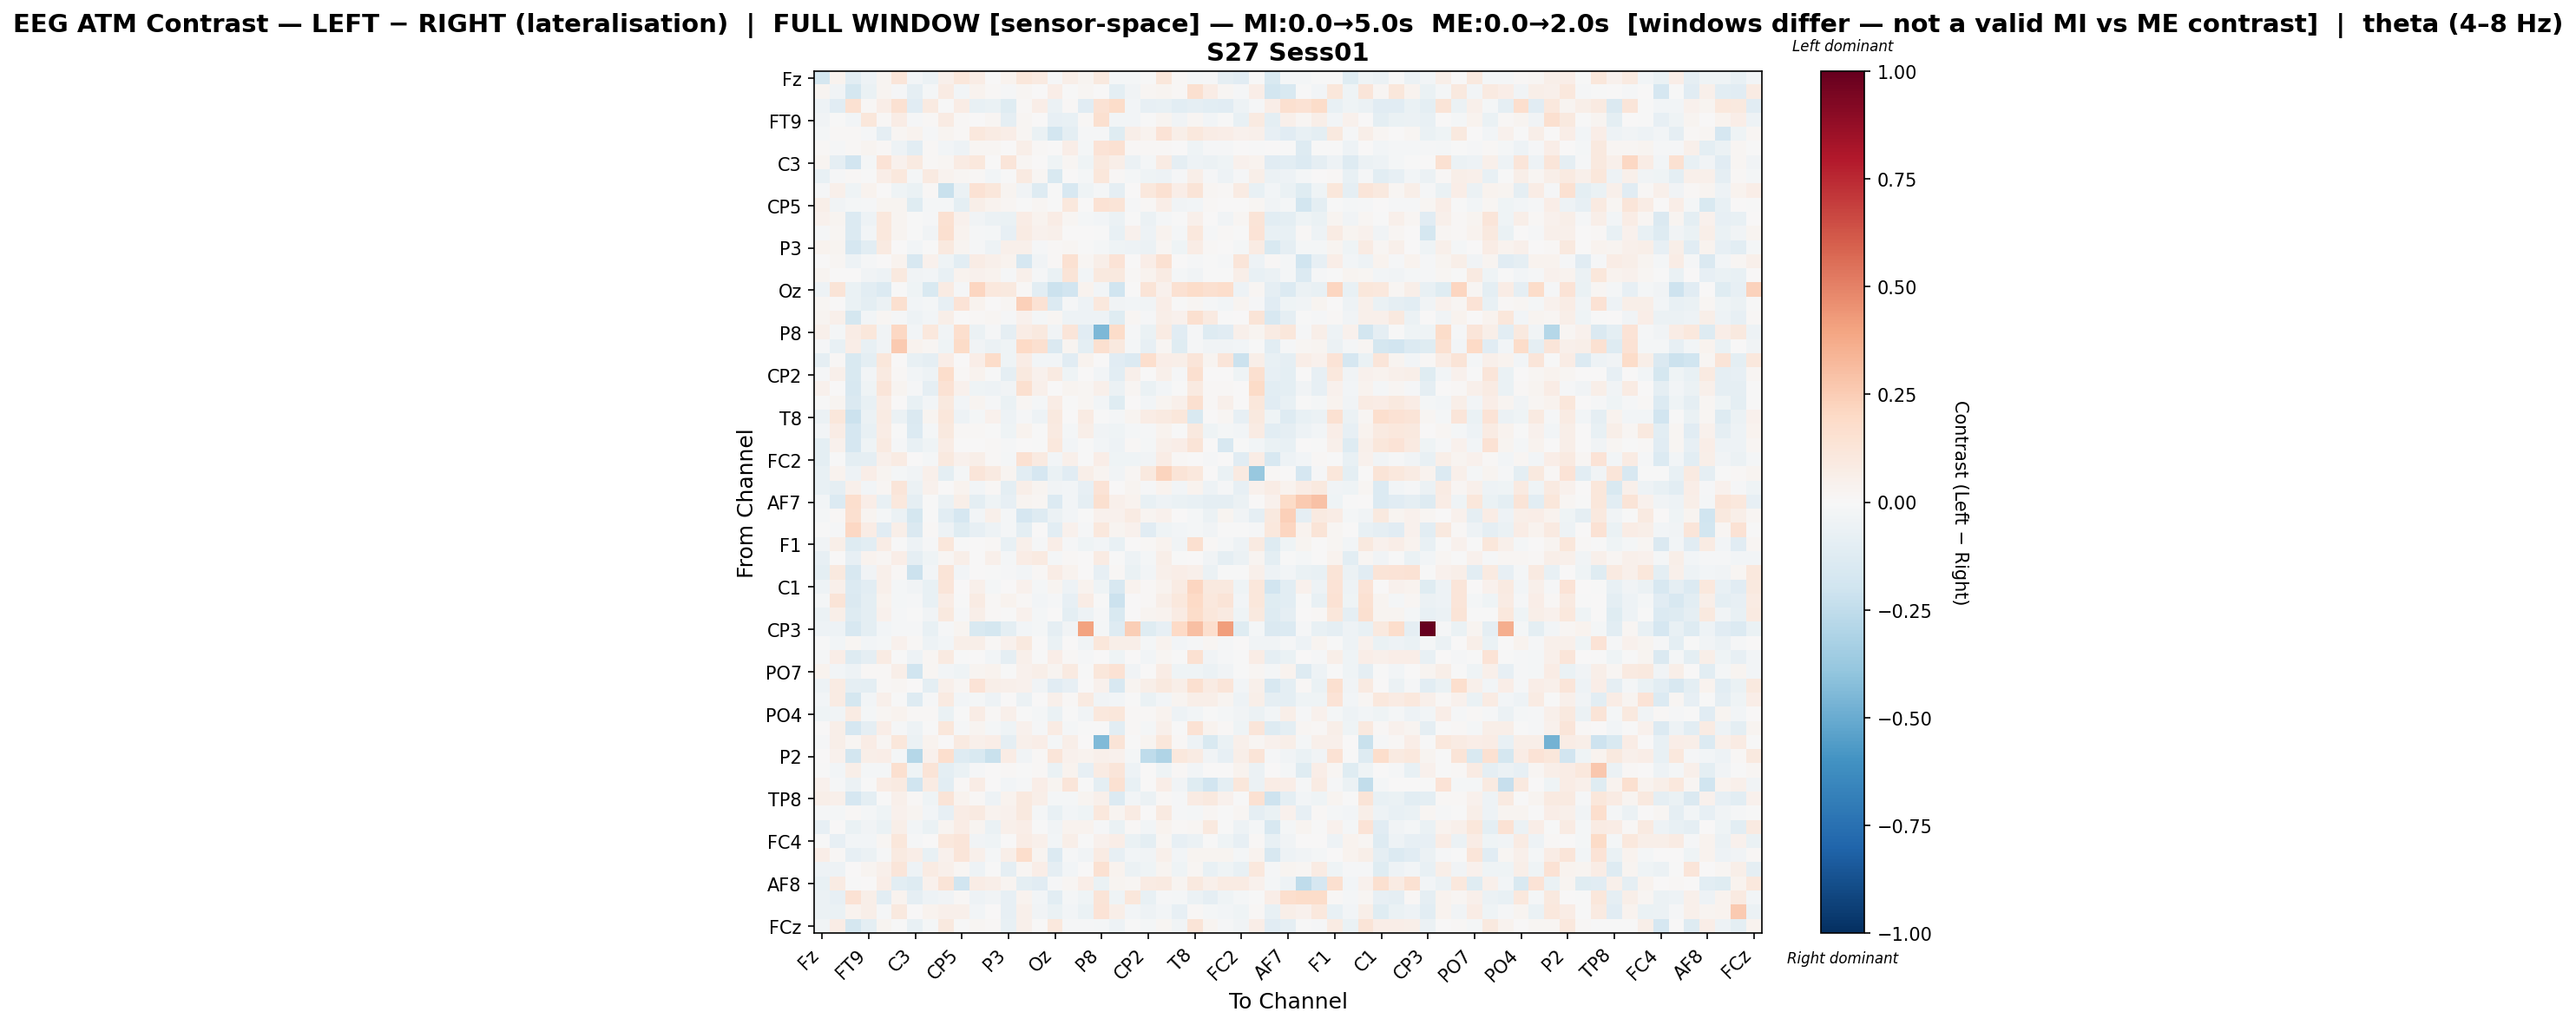

The table this chart was drawn from, first rows:
, Fz, F3, F7, FT9, FC5, FC1, C3, T7, TP9, CP5, CP1, Pz, P3, P7, O1, Oz, O2, P4, P8, TP10, CP6, CP2, Cz
Fz, -0.1792, 0.03405, -0.1089, -0.05066, 0.0287, 0.1195, -0.02647, -0.05916, 0.05157, 0.1107, 0.07658, 0.006179, 0.03412, 0.1161, 0.08776, -0.01005, 0.05835, 0.03107, 0.1004, -0.0232, -0.01566, -0.004789, 0.1143
F3, 0.02393, -0.03613, -0.178, -0.06946, 0.02401, -0.00874, -0.08897, -0.02211, 0.0838, -0.0311, 0.03499, 0.00891, -0.01449, 0.02005, 0.005831, 0.06277, -0.0005475, 0.0198, 0.005953, -0.09492, -0.03439, 0.02175, 0.02867
F7, -0.05096, -0.111, 0.1528, 0.0124, 0.06415, 0.1502, -0.1156, 0.08814, -0.003841, 0.07179, -0.07096, -0.06555, -0.1214, 0.01259, 0.06914, -0.05731, 0.01309, -0.1171, 0.1416, 0.1839, -0.02788, -0.08591, -0.0735
FT9, -0.03218, -0.006493, -0.02543, 0.1158, 0.01266, 0.0778, -0.01325, 0.01413, 0.08436, 0.01324, 0.001207, 0.0215, -0.09123, 0.01933, 0.002925, -0.08091, -0.07372, 0.008633, 0.1599, -0.02965, -0.02782, -0.001259, 0.02739
FC5, -0.01639, 0.01293, 0.01284, -0.01141, -0.0882, 0.02164, 0.03477, -0.01495, 0.03032, 0.01535, 0.1088, 0.07845, 0.06608, 0.0198, -0.06986, -0.181, -0.09817, -0.01089, -0.009267, -0.1216, 0.05678, 0.03785, 0.135
FC1, 0.01465, -0.009859, 0.01497, 0.02968, 0.008618, -0.052, -0.1034, 0.01191, -0.02659, -0.05352, 0.02194, 0.02284, 0.0001508, 0.06226, 0.01344, 0.00241, 0.06484, -0.02, 0.1335, 0.1544, 0.01331, 0.009471, 0.00919
C3, 0.02609, -0.09351, -0.1927, -0.0168, 0.1358, 0.03945, 0.08628, 0.01453, 0.02013, 0.08002, 0.1064, 0.00603, 0.1193, 0.01949, 0.002036, -0.04036, 0.02156, -0.04622, 0.09404, 0.06195, -0.05587, -0.01891, 0.08459
T7, -0.0718, -0.008059, 0.01147, -0.001947, 0.06787, 0.1021, -0.01729, 0.08793, 0.03233, 0.02055, 0.008983, -0.02794, -0.003277, 0.09234, 0.02012, -0.1519, 0.004697, -0.02034, 0.1157, 0.01057, -0.01818, -0.04608, -0.0514
TP9, -0.01526, 0.05371, -0.04011, 0.03559, 0.001299, -0.0438, -0.06458, 0.01272, -0.2258, -0.05561, 0.142, 0.1128, 0.02378, -0.0352, -0.1258, -0.006482, -0.1614, -0.03921, -0.02227, -0.09039, 0.0008076, 0.105, 0.1514
CP5, 0.0566, -0.03435, -0.02128, -0.008206, 0.02628, 0.02395, -0.1225, -0.02125, -0.01863, -0.1011, 0.05647, 0.03489, 0.02052, -0.006836, 0.02338, -0.003032, 0.1049, 0.004994, 0.1422, 0.1307, -0.01403, 0.01171, 0.06283
CP1, 0.04343, 0.02936, -0.1349, -0.04783, 0.102, 0.02897, -0.006402, -0.01021, 0.153, 0.0428, -0.03714, -0.06192, -0.06987, 0.0775, 0.03457, 0.07247, 0.01741, -0.01721, -0.02401, -0.05582, -0.003243, -0.05985, -0.01867
Pz, -0.01241, 0.01832, -0.1349, -0.03036, 0.1083, 0.02804, -0.005637, -0.03713, 0.1608, 0.03738, -0.008605, -0.01974, -0.08476, 0.08552, 0.04382, 0.05227, 0.002939, 0.006116, -0.002275, -0.0774, 0.04569, -0.05166, 0.03694
P3, 0.03426, 0.02984, -0.1652, -0.1054, 0.08938, 0.0043, -0.02587, -0.004692, 0.101, 0.02622, -0.01207, -0.04696, 0.04982, 0.05389, -0.008756, 0.0122, 0.02113, -0.004109, -0.01793, -0.04434, -0.05073, -0.06119, 0.01672
P7, 0.003745, 0.01774, -0.04951, -0.01162, 0.004713, 0.03548, -0.159, 0.04274, -0.04103, -0.1064, 0.07445, 0.05436, 0.03149, -0.1702, -0.03378, 0.01339, 0.1508, 0.02208, 0.06222, 0.1353, 0.005059, 0.06274, 0.1504
O1, 0.03089, 0.005764, 0.000562, -0.0368, -0.05149, 0.0952, -0.0335, -0.02352, -0.07501, 0.03785, 0.0431, 0.03905, -0.01035, 0.05385, -0.01555, -0.06413, 0.1268, -0.02876, 0.09445, 0.09432, 0.01358, 0.03313, 0.08025
Oz, -0.05358, 0.1318, -0.06539, -0.1079, -0.136, -0.001929, -0.04052, -0.152, 0.08508, -0.01519, 0.2185, 0.1058, 0.09726, 0.009937, -0.1039, -0.213, -0.19, 0.03501, -0.02642, -0.1995, 0.006217, 0.1274, 0.0449
O2, 0.02278, 0.003758, -0.06642, -0.09521, -0.05643, 0.161, -0.0276, -0.01972, -0.08027, 0.1343, 0.03523, 0.007791, 0.01831, 0.2387, 0.1461, -0.1362, -0.008226, -0.05338, 0.1036, -0.03566, -0.02684, -0.03646, 0.06405
P4, 0.02782, 0.04815, -0.1793, -0.02662, 0.02275, -0.01427, -0.04866, -0.0296, 0.05751, 0.007472, 0.01333, 0.01687, -0.01493, 0.04251, -0.01969, 0.02074, -0.05193, -0.05009, -0.05158, -0.1197, 0.021, -0.007937, 0.05497
P8, 0.05281, -0.01886, 0.07741, 0.1107, -0.03301, 0.2033, -0.02815, 0.1021, -0.03588, 0.1651, -0.05559, -0.01277, -0.087, 0.07551, 0.09873, -0.03841, 0.1205, -0.1119, -0.4506, 0.1866, -0.01033, -0.06629, 0.07969
TP10, -0.01434, -0.07714, 0.06779, -0.07772, -0.03131, 0.2614, 0.03134, 0.01885, -0.04664, 0.1891, -0.03542, -0.05509, -0.04034, 0.2009, 0.1586, -0.1424, 0.02723, -0.09443, 0.1622, 0.09774, -0.02028, -0.08495, 0.01747
CP6, -0.09343, 0.01316, -0.1514, -0.09744, 0.1099, 0.0003144, -0.07579, -0.08712, 0.06552, 0.0009296, 0.0665, 0.1805, -0.03973, 0.07756, -0.02942, -0.02417, -0.1167, 0.03694, 0.00686, -0.1169, -0.1336, 0.1707, 0.06841
CP2, -0.009716, 0.05352, -0.1558, -0.02977, 0.08742, 0.009837, -0.02598, -0.05087, 0.1722, 0.01175, 0.03216, -0.001702, -0.08899, 0.09648, 0.04232, 0.08657, -0.0461, 0.001825, -0.02859, -0.102, 0.04797, 0.00275, 0.04809
Cz, 0.04361, 0.004699, -0.16, -0.03914, 0.1207, 0.02428, -0.01447, -0.09315, 0.1459, 0.04108, -0.04035, -0.05453, -0.03295, 0.1595, 0.05229, 0.0003407, 0.02523, 0.01839, 0.04985, -0.0598, 0.02317, -0.06991, -0.0312
C4, -0.000275, 0.02785, -0.1469, -0.0704, 0.07339, 0.0, -0.0726, -0.02618, 0.09383, -0.02709, 0.02905, -0.01391, -0.06933, 0.0178, -0.01625, 0.07109, -0.002621, 0.02014, -0.027, -0.1228, 0.001062, -0.02988, 0.02865
T8, -0.06177, 0.1107, -0.2162, -0.06229, 0.07935, -0.05997, -0.1412, 0.03082, 0.1156, -0.04942, -0.01684, 0.04431, -0.048, -0.007971, -0.0491, 0.09573, 0.001986, 0.0852, -0.001541, -0.02278, 0.02605, 0.07543, 0.09034
FT10, -0.02564, 0.07624, -0.1666, -0.07056, 0.07476, -0.0006108, -0.1383, -0.01895, 0.09915, 0.01133, 0.01544, -0.007167, -0.04138, 0.03526, -0.001222, 0.08843, -0.01677, 0.05844, -0.03701, -0.04409, -0.01955, -0.01446, 0.03469
FC6, -0.09593, 0.04538, -0.1662, -0.03991, 0.08712, -0.01398, -0.07569, -0.04343, 0.07709, 0.004791, 0.002221, 0.01067, -0.01172, 0.00576, -0.003982, 0.1043, -0.0259, -0.001655, -0.0301, -0.04887, 0.008231, -0.01797, 0.04972
FC2, -0.1011, -0.001863, -0.09882, -0.09326, 0.05468, 0.08123, 0.0003228, -0.01689, 0.09973, 0.04666, 0.05713, 0.009712, -0.01746, 0.1557, 0.08798, -0.02411, 0.04786, -0.001492, 0.06623, -0.0394, -0.04145, -0.03782, 0.07618
F4, -0.07399, 0.03718, -0.0472, 0.07002, 0.02472, -0.02178, -0.03686, 0.05239, -0.09741, -0.02052, 0.1182, 0.08675, 0.02616, -0.103, -0.1662, -0.06752, -0.1136, 0.06017, 0.02906, -0.03291, 0.02113, 0.0983, 0.2206
F8, -0.07209, -0.08655, 0.05153, -0.02746, 0.02252, 0.1178, -0.05589, 0.04572, 0.004476, 0.03896, -0.02826, 0.01509, -0.09586, 0.0617, 0.02904, -0.03703, -0.02449, -0.08551, 0.1374, 0.0005042, 0.02556, -0.01498, 0.03344
AF7, -0.031, -0.1339, 0.1701, 0.06281, -0.07464, 0.107, -0.08856, -0.007799, -0.05471, 0.06026, -0.09391, -0.045, -0.08424, 0.02873, 0.01936, -0.1374, -0.02584, -0.08603, 0.1609, 0.05162, 0.03402, -0.0711, -0.04736
AF3, -0.02057, 0.01396, 0.1615, 0.02653, -0.01687, -0.06154, -0.1752, -0.001792, -0.1018, -0.1646, -0.02775, 0.05178, -0.01913, -0.1717, -0.1328, -0.05686, -0.02496, -0.00308, 0.04128, 0.04111, 0.08552, 0.02789, 0.04223
AFz, -0.006516, -0.01272, 0.2102, 0.07765, -0.1127, 0.05526, -0.141, 0.01148, -0.05361, -0.1186, -0.08518, -0.04807, -0.01569, -0.0947, 0.004632, -0.1089, 0.04582, -0.0145, 0.1056, 0.02849, 0.04405, -0.1101, -0.04179
F1, -0.03628, 0.05918, -0.1301, -0.1058, 0.07114, -0.0002355, -0.0479, -0.01081, 0.1121, -0.0009419, 0.005541, 0.009852, -0.07347, 0.05293, -0.009438, 0.06545, -0.01003, -0.04293, -0.02827, -0.07431, 0.001094, 0.008745, 0.03767
FT7, -0.08359, 0.006439, -0.08261, 0.03838, 0.01731, 0.06954, -0.08634, -0.04512, 0.02145, 0.05584, 0.00246, 0.04842, -0.01702, 0.07397, 0.09213, -0.01747, 0.01178, 0.007513, 0.08275, -0.003184, -0.05303, -0.01796, 0.06215
FC3, -0.09407, 0.09467, -0.1587, -0.035, 0.04934, 0.008252, -0.2146, -0.02735, 0.1285, -0.02801, 4.711796643017416e-05, -0.003459, -0.01406, -0.02859, 0.01349, 0.07039, 0.03472, 0.005167, -0.08574, 0.01058, -0.06688, -0.02382, 0.05184
C1, -0.05305, 0.05055, -0.1334, -0.109, 0.05069, -0.02099, -0.03698, -0.07755, 0.1246, 0.0, 0.04923, -0.02124, 0.006539, 0.04291, -0.01574, 0.02977, -0.0514, 0.03238, -0.04169, -0.1606, 0.0324, 0.01491, 0.03603
C5, -0.01855, 0.1292, -0.1475, -0.1014, 0.03889, -0.01647, -0.01176, -0.07375, 0.07545, -0.006251, 0.07819, 0.01075, 0.03246, 0.01381, -0.02954, -0.01475, -0.08454, 0.07164, -0.001369, -0.215, 0.00292, 0.01206, 0.05479
TP7, -0.061, 0.0577, -0.131, -0.09862, 0.04281, -0.0109, -0.00456, -0.03278, 0.09379, -0.01487, 0.06104, 0.01143, -0.003353, 0.04077, -0.01764, 0.007617, -0.09469, -0.04823, -0.01508, -0.15, 0.004897, 0.02601, 0.03507
CP3, -0.05343, -0.05256, -0.161, -0.0988, -0.02522, -0.01544, -0.01089, -0.0732, -0.01275, 0.02367, -0.151, -0.1787, -0.09921, -0.03065, -0.01683, -0.09236, -0.03334, 0.4026, -0.02259, -0.1297, 0.2476, -0.1223, -0.08147
P1, -0.006392, -0.02867, 0.01566, -0.02432, -0.01981, 0.04285, 0.009744, -0.04692, -0.02986, 0.05996, 0.05615, 0.0145, 0.04203, 0.09779, 0.003874, -0.06742, 0.004892, -0.03855, 0.1107, 0.05688, 0.05765, -0.02216, 0.03583
P5, -0.01459, 0.06742, -0.1325, -0.08622, 0.07966, -0.0002176, -0.05347, 0.02265, 0.0871, -0.0008706, 0.00253, -0.02659, -0.09218, 0.05072, -0.006197, 0.06865, 0.01091, -0.01551, 0.002602, -0.04535, 0.00584, -0.02463, 0.02175
PO7, 0.03403, -0.02721, -0.05086, 0.008173, 0.01319, 0.05775, -0.203, 0.01594, -0.02655, -0.04459, 0.02902, 0.03333, -0.004632, 0.04574, 0.06082, 0.02616, 0.09072, -0.001089, 0.1169, 0.1432, -0.03441, 0.001304, 0.07143
PO3, -0.05153, 0.0836, -0.08805, -0.09976, 0.009716, 0.02314, 0.002456, -0.09779, 0.05248, 0.02032, 0.1354, 0.0576, 0.04866, 0.03937, -0.03884, -0.1098, -0.07903, 0.004055, 0.0407, -0.163, 0.02566, 0.0559, 0.1015
POz, -0.0267, 0.08473, -0.1762, -0.02899, 0.04748, -0.005747, -0.1266, -0.0114, 0.08685, -0.02992, -0.02161, -0.05378, 0.004773, -0.05496, 0.0004304, 0.04862, 0.01176, 0.09301, -0.03794, -0.03076, -0.002258, -0.06401, -0.03072
PO4, -0.04528, -0.03789, 0.07915, -0.02013, 0.01848, 0.03585, 0.01477, 0.01102, -0.06327, -0.005626, 0.07206, 0.008328, 0.05339, -0.004199, -0.0227, -0.06754, -0.003267, -0.03509, 0.1017, 0.117, 0.01354, 0.008999, 0.0328
PO8, 0.006587, 0.05854, -0.1698, -0.08921, 0.06303, -0.01354, -0.05186, -0.003502, 0.1129, -0.00925, 0.02371, -0.01648, -0.0441, 0.03969, -0.007998, 0.07991, -0.02165, -0.004699, -0.007599, -0.1059, 0.01145, -0.01608, 0.04989
P6, -0.01107, 0.05924, 0.01694, 0.07462, 0.02183, 0.1148, -0.06069, 0.03277, 0.0078, 0.09044, 0.05424, 0.06257, -0.09253, 0.05371, 0.06501, -0.01779, 0.0614, 0.006448, -0.445, 0.1258, -0.002553, 0.02441, 0.1137
P2, 0.006142, 0.04144, -0.1861, 0.06162, 0.06866, -0.02227, -0.2886, 0.04542, 0.1662, -0.1287, -0.1487, -0.2229, 0.07146, -0.03338, 0.009385, 0.1221, 0.04301, 0.03577, 0.05131, 0.04211, -0.01709, -0.257, -0.2989
CPz, -0.003776, -0.03071, 0.05649, -0.02178, -0.01708, 0.1611, -0.04609, 0.1319, -0.09726, -0.06657, -0.01419, 0.0, 0.009829, -0.007624, 0.01287, -0.06901, 0.03498, -0.08058, 0.08543, 0.1201, -0.05221, 0.0, -0.04612
CP4, 0.04321, -0.007838, -0.05822, -0.0008438, 0.07726, 0.09149, -0.1992, 0.07855, -0.1056, 0.01288, 0.07324, 0.001593, -0.02543, -0.01498, 0.06813, 0.02491, 0.1181, -0.005082, -0.09557, 0.1526, -0.07197, 0.003828, 0.06576
TP8, 0.05551, 0.04789, -0.1703, -0.09986, -0.003128, 0.0539, 0.01226, -0.04223, 0.1275, 0.03512, 0.01299, -0.04885, 0.03835, 0.1007, 0.05551, -0.01948, -0.02165, 0.02708, 0.04712, -0.1346, -0.02664, -0.05909, 0.009684
C6, -0.01346, -0.01922, 0.01173, -0.0216, -0.04525, 0.04024, 0.03006, -0.02666, -0.08416, 0.07767, 0.08599, 0.03864, 0.04674, 0.09563, -0.01789, -0.07408, -0.03016, -0.04339, 0.104, 0.02555, 0.08192, 0.004485, 0.08675
C2, -0.0804, 0.00456, -0.06618, -0.03131, -0.06935, 0.05672, -0.03027, -0.06883, 0.02698, 0.07763, 0.03043, -0.07016, 0.04832, 0.06865, -0.00548, -0.03455, 0.03878, 0.03131, -0.01447, -0.06739, 0.008398, -0.02378, 0.03135
FC4, -0.00715, -0.08265, -0.02994, -0.0263, 0.0201, 0.1103, -0.01184, 0.002982, 0.1033, 0.118, -0.03521, -0.04011, 0.006371, 0.07159, 0.05357, -0.0249, 0.05994, -0.006891, 0.04632, 0.06274, -0.06388, -0.09699, 0.01966
FT8, 0.06858, 0.008844, -0.07825, -0.05826, -0.008547, 0.09153, 0.063, -0.07502, 0.04083, 0.1192, 0.05234, -0.01689, 0.05824, 0.177, 0.02558, -0.1335, -0.01521, -0.03579, 0.08394, -0.08467, -0.02788, -0.0364, 0.05095
F6, -0.04926, -0.05402, 0.003475, 0.02911, 0.05158, 0.1246, -0.0501, 0.08415, 0.04931, 0.02148, -0.05058, -0.002993, -0.08835, 0.02151, 0.06359, -0.09003, -0.02869, 0.002241, 0.1562, 0.03311, -0.0578, -0.04013, 0.02941
AF8, -0.07189, 0.07956, -0.006254, 0.0, 0.06282, -0.1071, -0.1309, 0.04532, 0.1327, -0.1973, 0.07141, 0.05699, 0.02476, -0.09591, -0.1144, -0.0113, 0.01842, 0.06754, -0.06309, 0.02709, 0.01834, 0.08199, 0.0894
AF4, -0.05715, -0.07838, 0.1475, 0.06182, -0.1031, 0.03707, -0.09374, -0.05225, -0.03237, 0.01116, -0.05303, -0.03487, -0.07824, 0.0318, -0.02976, -0.1022, -0.02335, -0.04453, 0.1256, -0.04347, 0.1104, -0.07063, -0.01385
F2, -0.05527, -0.0685, 0.03258, 0.05815, -0.01136, 0.09455, 0.004574, 0.03689, 0.05447, 0.05336, -0.02894, 0.007195, -0.08357, 0.0543, -0.03214, -0.06834, -0.02729, -0.06677, 0.1387, 0.0557, -0.03089, -0.05392, -0.02659
... 1 more rows
